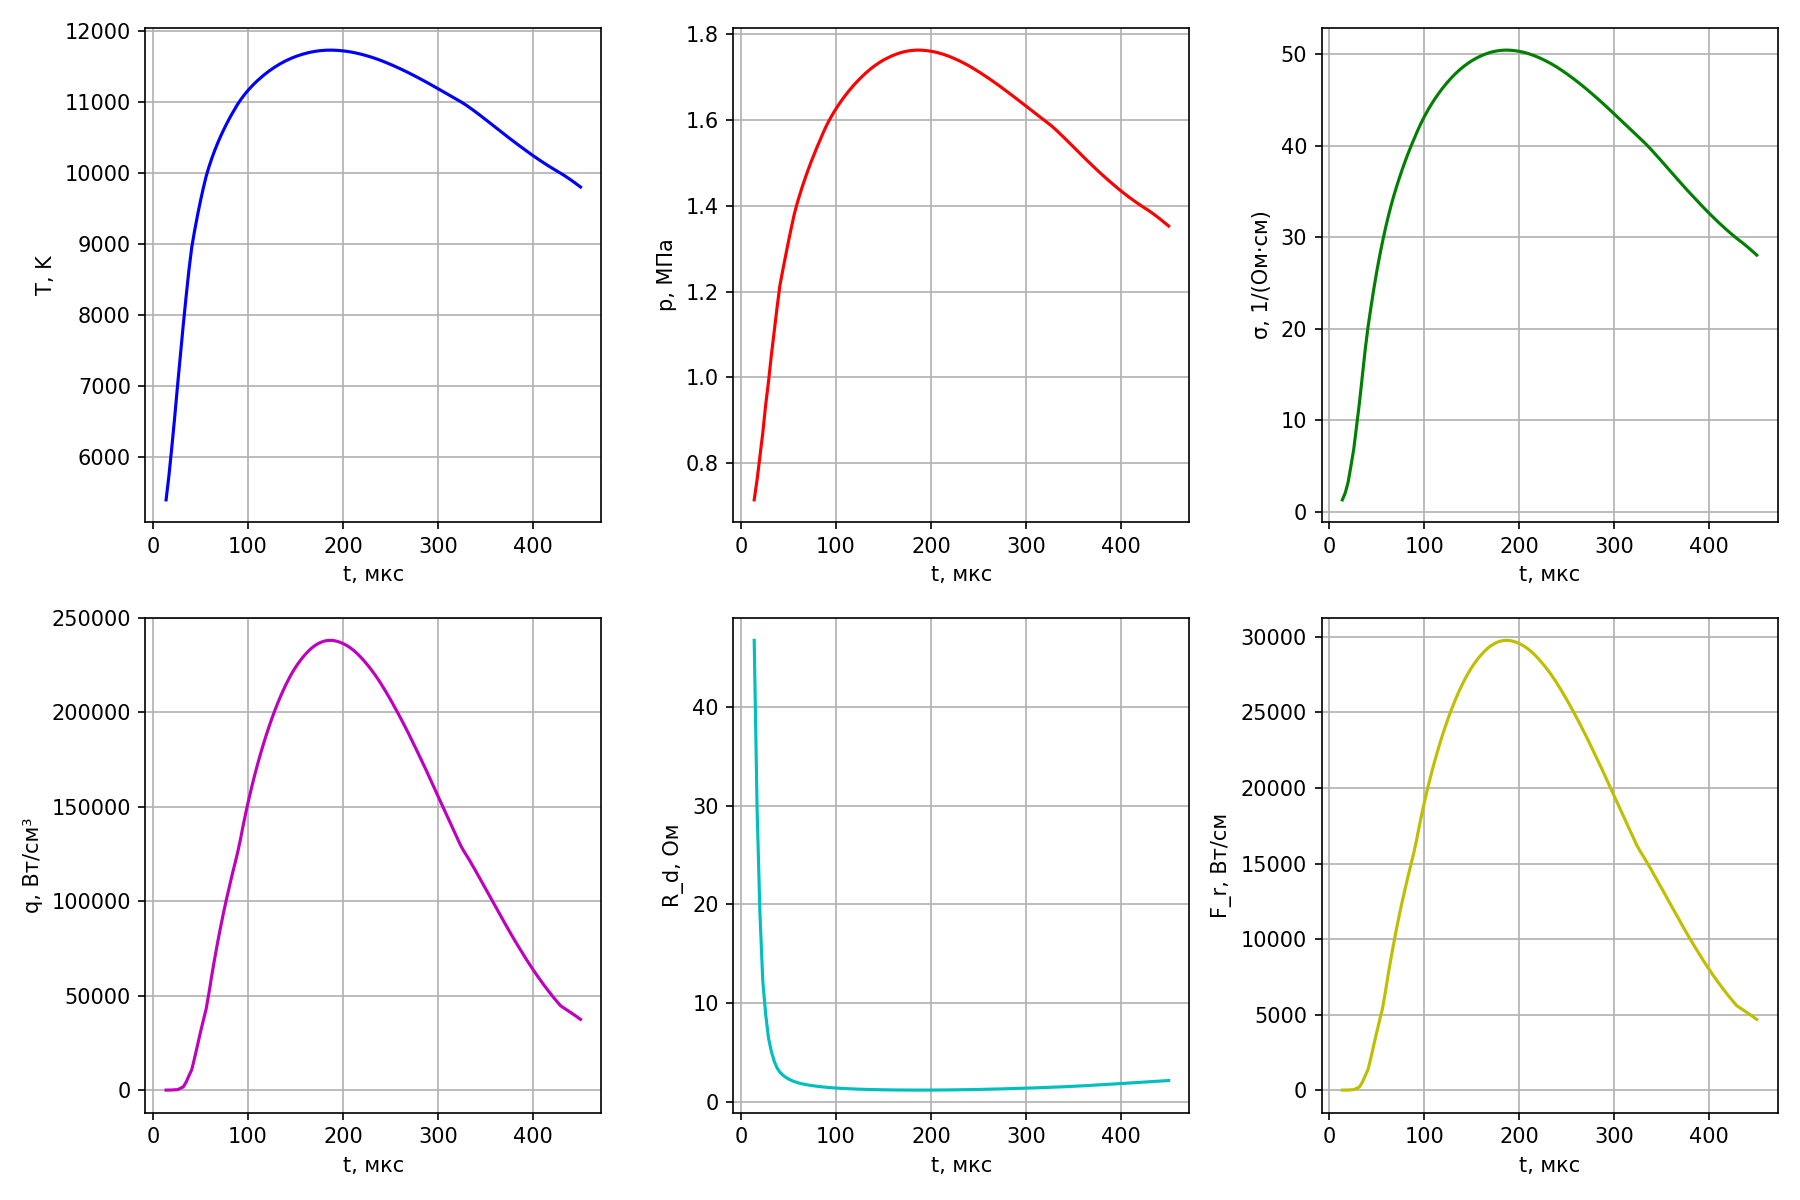

Source data for this figure (header and first rows):
t(s), T(K), p(MPa), sigma(1/(Ohm*cm)), q(W/cm3), Rd(Ohm), Fr(W/cm)
1.399999999999999979e-05, 5.400000000000000000e+03, 7.144638061523437278e-01, 1.308154627685547133e+00, 2.198932467041015570e+01, 4.671886400418612340e+01, 2.748665583801269463e+00
1.700689655172413656e-05, 5.741666752305589398e+03, 7.609909057617186834e-01, 2.050520256020518683e+00, 3.236914400457622776e+01, 2.980487413759849957e+01, 4.046143000572028470e+00
2.001379310344827503e-05, 6.138256308418614026e+03, 8.166488647460937722e-01, 3.191273917285597062e+00, 6.766290426133780045e+01, 1.915081554618502935e+01, 8.457863032667225056e+00
2.302068965517241350e-05, 6.557819704056053524e+03, 8.702255249023437278e-01, 4.978322452293934219e+00, 1.542732416106507571e+02, 1.227632374819889982e+01, 1.928415520133134464e+01
2.602758620689654857e-05, 7.004176042974673692e+03, 9.353164672851561612e-01, 6.848189628649469007e+00, 2.657471430568144797e+02, 8.924329123657809504e+00, 3.321839288210180996e+01
2.903448275862069043e-05, 7.430964299525901879e+03, 9.899002075195313388e-01, 9.407488318922084147e+00, 9.354392437953670196e+02, 6.496473455551466714e+00, 1.169299054744208775e+02
3.204137931034482551e-05, 7.859605620387001181e+03, 1.051483154296875000e+00, 1.194505154743010067e+01, 1.695122508955462308e+03, 5.116386304790489170e+00, 2.118903136194327885e+02
3.504827586206896059e-05, 8.259688085887910347e+03, 1.108198547363281161e+00, 1.478730234404558530e+01, 4.179168264794159768e+03, 4.132971432202928952e+00, 5.223960330992699710e+02
3.805517241379310244e-05, 8.637564808290233486e+03, 1.162950134277343839e+00, 1.770791908370073742e+01, 7.652451138469108628e+03, 3.451308866864068570e+00, 9.565563923086385785e+02
4.106206896551723752e-05, 8.963389284663728176e+03, 1.214529418945312633e+00, 2.020712818440433267e+01, 1.091805161503529234e+04, 3.024452440226323979e+00, 1.364756451879411543e+03
4.406896551724137938e-05, 9.195050503555752584e+03, 1.250314331054687367e+00, 2.231632978927595801e+01, 1.716905645376834218e+04, 2.738599882882922554e+00, 2.146132056721042773e+03
4.707586206896551445e-05, 9.408162958195833198e+03, 1.284387207031250089e+00, 2.431196755973395796e+01, 2.389900158850719163e+04, 2.513803047701853366e+00, 2.987375198563398953e+03
5.008275862068964953e-05, 9.605438974087383031e+03, 1.317486572265625266e+00, 2.615603624688980489e+01, 3.044774656575819972e+04, 2.336573384835976874e+00, 3.805968320719774965e+03
5.308965517241379139e-05, 9.787080307702362916e+03, 1.349444580078124734e+00, 2.785084536654886023e+01, 3.676993850032468617e+04, 2.194385748186032270e+00, 4.596242312540585772e+03
5.609655172413792647e-05, 9.953725800126610920e+03, 1.380059814453125089e+00, 2.940301465087656396e+01, 4.283315162010154745e+04, 2.078545308124241320e+00, 5.354143952512693431e+03
5.910344827586206832e-05, 1.009019214643886698e+04, 1.405068969726562367e+00, 3.083314003426758276e+01, 5.142434556172511657e+04, 1.982136690566214776e+00, 6.428043195215639571e+03
6.211034482758620340e-05, 1.021057954443147173e+04, 1.427359008789062633e+00, 3.216809215977039571e+01, 6.082226562922055018e+04, 1.899879478202913363e+00, 7.602783203652568773e+03
6.511724137931033170e-05, 1.032013152488420747e+04, 1.448171997070312411e+00, 3.338371463127690220e+01, 6.962026963933298248e+04, 1.830697956243289015e+00, 8.702533704916622810e+03
6.812413793103447356e-05, 1.042065132400528819e+04, 1.467810058593750133e+00, 3.449967280642506040e+01, 7.791099489101438667e+04, 1.771480514908128079e+00, 9.738874361376798333e+03
7.113103448275861541e-05, 1.051362868788059131e+04, 1.486407470703124734e+00, 3.553248161695514540e+01, 8.577052056885362254e+04, 1.719989580410424823e+00, 1.072131507110670282e+04
7.413793103448275727e-05, 1.060050635492713445e+04, 1.504098510742187145e+00, 3.650090486877142126e+01, 9.322935902025451651e+04, 1.674355700687726323e+00, 1.165366987753181456e+04
7.714482758620688557e-05, 1.068235002942469691e+04, 1.520950317382812278e+00, 3.742188495752463950e+01, 1.002073510072722274e+05, 1.633148576472200464e+00, 1.252591887590902843e+04
8.015172413793102742e-05, 1.075973927929334241e+04, 1.537197875976562544e+00, 3.829236426070156085e+01, 1.068998552240985882e+05, 1.596023106100268318e+00, 1.336248190301232353e+04
8.315862068965516928e-05, 1.083322095405205982e+04, 1.552941894531249867e+00, 3.911851069816118809e+01, 1.133431916925018013e+05, 1.562316587634319465e+00, 1.416789896156272516e+04
8.616551724137929758e-05, 1.090323286859683503e+04, 1.568249511718749822e+00, 3.990527857480110185e+01, 1.195657736045332276e+05, 1.531514133718647308e+00, 1.494572170056665345e+04
8.917241379310343944e-05, 1.097012831841674233e+04, 1.583120727539062411e+00, 4.065673078874566215e+01, 1.255872717641550844e+05, 1.503207389321263854e+00, 1.569840897051938555e+04
9.217931034482758129e-05, 1.103057505520980339e+04, 1.596481323242187056e+00, 4.138287809855075494e+01, 1.326135014758378093e+05, 1.476830538507859281e+00, 1.657668768447972616e+04
9.518620689655172315e-05, 1.108535553511176113e+04, 1.608499145507812367e+00, 4.208312738289311028e+01, 1.403930200542747916e+05, 1.452256568083184041e+00, 1.754912750678434895e+04
9.819310344827585145e-05, 1.113595571043752898e+04, 1.619744873046874645e+00, 4.273024238774615924e+01, 1.476397755726181495e+05, 1.430263315445503558e+00, 1.845497194657726868e+04
1.011999999999999933e-04, 1.118294050635896565e+04, 1.630285644531249689e+00, 4.333141761794179558e+01, 1.544201947742569319e+05, 1.410420002552197571e+00, 1.930252434678211648e+04
1.042068965517241352e-04, 1.122675314504131711e+04, 1.640222167968749867e+00, 4.389224261101119140e+01, 1.607895138693023182e+05, 1.392398622438030698e+00, 2.009868923366278977e+04
1.072137931034482635e-04, 1.126779264502632577e+04, 1.649621582031249645e+00, 4.441778551058680335e+01, 1.667969339281356661e+05, 1.375924023333427559e+00, 2.084961674101695826e+04
1.102206896551724053e-04, 1.130635054729049989e+04, 1.658551025390624822e+00, 4.491172476166850203e+01, 1.724791548717519327e+05, 1.360791607795232006e+00, 2.155989435896899158e+04
1.132275862068965472e-04, 1.134265089818145861e+04, 1.667010498046874734e+00, 4.537693959756730777e+01, 1.778602878343722259e+05, 1.346840458816756847e+00, 2.223253597929652824e+04
1.162344827586206755e-04, 1.137686684753887675e+04, 1.675033569335937278e+00, 4.581561447459792191e+01, 1.829609010631619603e+05, 1.333944744562419515e+00, 2.287011263289524504e+04
1.192413793103448173e-04, 1.140913257749422155e+04, 1.682687377929687145e+00, 4.622939599703246927e+01, 1.877997026506885013e+05, 1.322005118803864621e+00, 2.347496283133606266e+04
1.222482758620689592e-04, 1.143955673797544841e+04, 1.689938354492187100e+00, 4.661970704169701207e+01, 1.923849004987430817e+05, 1.310936984066108701e+00, 2.404811256234288521e+04
1.252551724137930739e-04, 1.146822843913995166e+04, 1.696820068359374822e+00, 4.698764832814785564e+01, 1.967276076361275918e+05, 1.300671566290681813e+00, 2.459095095451594898e+04
1.282620689655172158e-04, 1.149520740387724982e+04, 1.703332519531249867e+00, 4.733397393461510205e+01, 2.008327745744418935e+05, 1.291155021797025793e+00, 2.510409682180523669e+04
1.312689655172413576e-04, 1.152055331607657536e+04, 1.709509277343749911e+00, 4.765940627581102262e+01, 2.047083315158608020e+05, 1.282338638328909930e+00, 2.558854143948260025e+04
1.342758620689654995e-04, 1.154430669410995142e+04, 1.715316772460937278e+00, 4.796448624071809519e+01, 2.083544475114333327e+05, 1.274182273955131617e+00, 2.604430593892916659e+04
1.372827586206896414e-04, 1.156649867190862278e+04, 1.720755004882812411e+00, 4.824959969578604557e+01, 2.117729069564201345e+05, 1.266652957384544420e+00, 2.647161336955251682e+04
1.402896551724137561e-04, 1.158715407663083533e+04, 1.725857543945312544e+00, 4.851501921453261446e+01, 2.149676804122710018e+05, 1.259723259657717476e+00, 2.687096005153387523e+04
1.432965517241378980e-04, 1.160629789332367909e+04, 1.730624389648437456e+00, 4.876105417826686761e+01, 2.179401693514819490e+05, 1.253367040094211182e+00, 2.724252116893524362e+04
1.463034482758620398e-04, 1.162392492534182202e+04, 1.735021972656249911e+00, 4.898765208895348167e+01, 2.206849740658071823e+05, 1.247569449466820135e+00, 2.758562175822589779e+04
1.493103448275861817e-04, 1.164001682931585128e+04, 1.739050292968749911e+00, 4.919455691376472117e+01, 2.231978873846487259e+05, 1.242322362094241850e+00, 2.789973592308109073e+04
1.523172413793103235e-04, 1.165466132315403956e+04, 1.742709350585937456e+00, 4.938290295013796793e+01, 2.254891224379149207e+05, 1.237584153547965249e+00, 2.818614030473936509e+04
1.553241379310344654e-04, 1.166794780289963273e+04, 1.746066284179687456e+00, 4.955378567023380043e+01, 2.275752534171179868e+05, 1.233316432249876637e+00, 2.844690667713974835e+04
1.583310344827585801e-04, 1.168012425535420880e+04, 1.749154663085937367e+00, 4.971041217578133597e+01, 2.294916024927636900e+05, 1.229430525161949506e+00, 2.868645031159546124e+04
1.613379310344827220e-04, 1.169118318567685492e+04, 1.751940917968749956e+00, 4.985270724275021337e+01, 2.312332715405818890e+05, 1.225921349661015292e+00, 2.890415894257273612e+04
1.643448275862068638e-04, 1.170110417904641145e+04, 1.754458618164062456e+00, 4.998036478604215915e+01, 2.327996646993595059e+05, 1.222790157873263839e+00, 2.909995808741993824e+04
1.673517241379310057e-04, 1.170975583404042118e+04, 1.756674194335937189e+00, 5.009168721207337427e+01, 2.341692451894449769e+05, 1.220072661728140329e+00, 2.927115564868062211e+04
1.703586206896551475e-04, 1.171709841728822903e+04, 1.758554077148437367e+00, 5.018617801997147865e+01, 2.353328779537869850e+05, 1.217775502309959457e+00, 2.941660974422337313e+04
1.733655172413792894e-04, 1.172314011990310610e+04, 1.760098266601562544e+00, 5.026393863549724017e+01, 2.362910222321384645e+05, 1.215891547824845764e+00, 2.953637777901730806e+04
1.763724137931034313e-04, 1.172791905681049502e+04, 1.761306762695312278e+00, 5.032546369219781468e+01, 2.370483096220573643e+05, 1.214405067801944904e+00, 2.963103870275717054e+04
1.793793103448275460e-04, 1.173148219007632724e+04, 1.762213134765624911e+00, 5.037133440450755728e+01, 2.376137529963825364e+05, 1.213299168461552391e+00, 2.970171912454781705e+04
1.823862068965516879e-04, 1.173384178488058024e+04, 1.762817382812500000e+00, 5.040170889499285067e+01, 2.379887275123632280e+05, 1.212567976110018764e+00, 2.974859093904540350e+04
1.853931034482758297e-04, 1.173501001950854334e+04, 1.763119506835937322e+00, 5.041674503494895987e+01, 2.381746941718923626e+05, 1.212206343446457391e+00, 2.977183677148654533e+04
1.883999999999999716e-04, 1.173492622479915190e+04, 1.763119506835937322e+00, 5.041564688451782672e+01, 2.381633335149329505e+05, 1.212232747648345654e+00, 2.977041668936661881e+04
1.914068965517241134e-04, 1.173366617199376924e+04, 1.762783813476562544e+00, 5.039943789754524062e+01, 2.379618564801366301e+05, 1.212622614393572551e+00, 2.974523206001707877e+04
... 86 more rows
